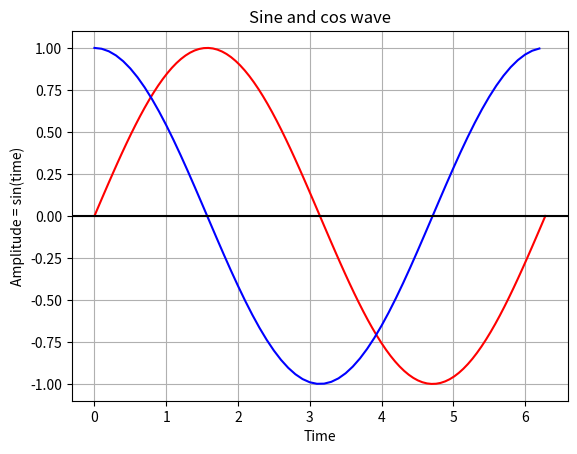

Reproduce this figure in Python.
from matplotlib import pyplot as plt
import numpy as np

times = np.linspace(0, np.pi*2, 100)  # get x value of the sinewave
times2 = np.arange(0, np.pi*2, 0.1)  # alternative of getting x's by linespace

# Amplitude of the sine wave is sine of a variable like time
amplitudes = np.sin(times)
amplitudes2 = np.cos(times2)

# Plot a sine wave using time and amplitude obtained for the sine wave
plt.plot(times, amplitudes, 'r')  # 'r' for red color graph

plt.plot(times2, amplitudes2, 'b')  # 'b' for blue color graph

plt.title('Sine and cos wave')  # Give a title for the sine wave plot

plt.xlabel('Time')  # Give x axis label for the sine wave plot

plt.ylabel('Amplitude = sin(time)')  # Give y axis label for the sine wave plot

plt.grid(True, which='both', axis='both')

plt.axhline(y=0, color='k')  # make the x axis dark(k = black)

plt.show()  # Display the sine wave
